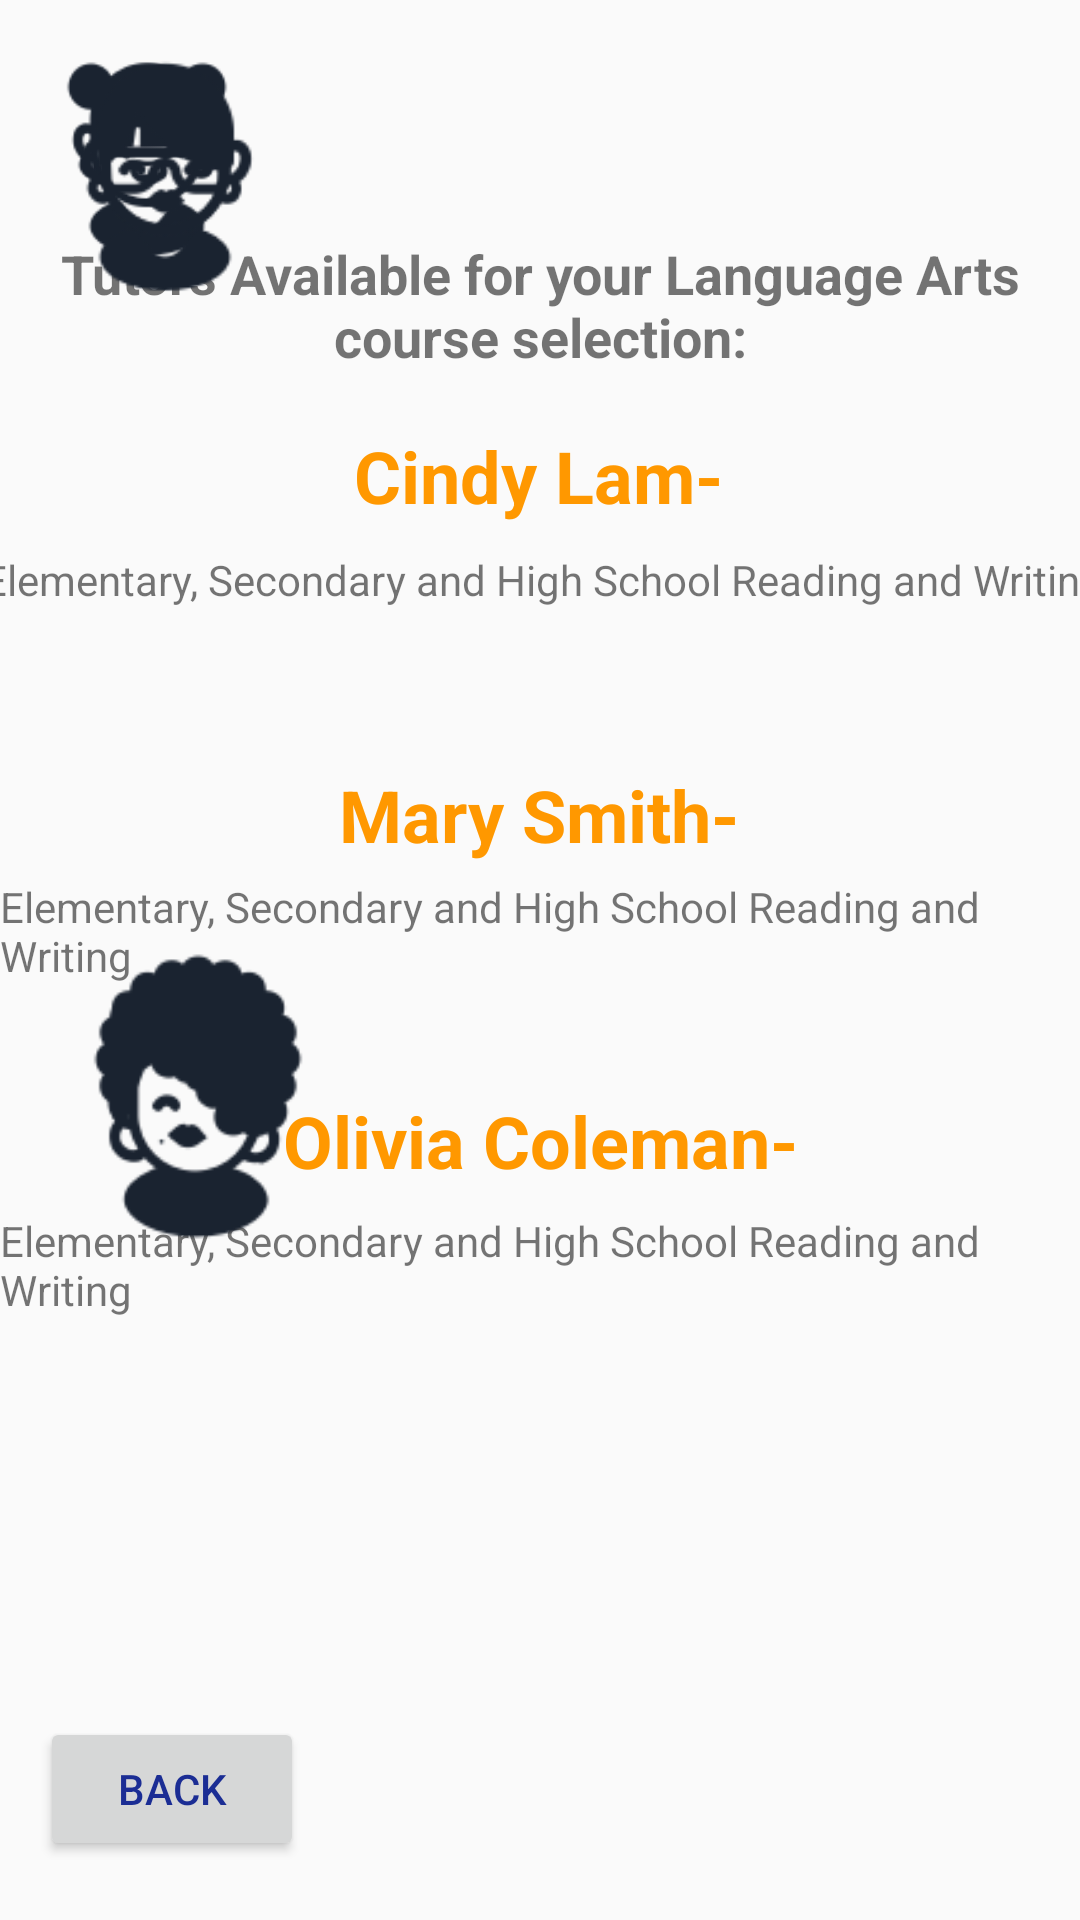

Android layout source for this screen:
<!-- AndroidManifest.xml: application theme AppTheme -->
<!-- res/layout/activity_language__arts__tutors.xml -->
<?xml version="1.0" encoding="utf-8"?>
<androidx.constraintlayout.widget.ConstraintLayout xmlns:android="http://schemas.android.com/apk/res/android"
    xmlns:app="http://schemas.android.com/apk/res-auto"
    xmlns:tools="http://schemas.android.com/tools"
    android:layout_width="match_parent"
    android:layout_height="match_parent"
    tools:context=".LanguageArtsCourses">

    <TextView
        android:id="@+id/textView13"
        android:layout_width="374dp"
        android:layout_height="19dp"
        android:text="Elementary, Secondary and High School Reading and Writing"
        app:layout_constraintBottom_toBottomOf="parent"
        app:layout_constraintEnd_toEndOf="parent"
        app:layout_constraintHorizontal_bias="0.448"
        app:layout_constraintStart_toStartOf="parent"
        app:layout_constraintTop_toTopOf="parent"
        app:layout_constraintVertical_bias="0.296" />

    <TextView
        android:id="@+id/High"
        android:layout_width="wrap_content"
        android:layout_height="wrap_content"
        android:text="Olivia Coleman-"
        android:textColor="#FF9800"
        android:textSize="24sp"
        android:textStyle="bold"
        app:layout_constraintBottom_toBottomOf="parent"
        app:layout_constraintLeft_toLeftOf="parent"
        app:layout_constraintRight_toRightOf="parent"
        app:layout_constraintTop_toTopOf="parent"
        app:layout_constraintVertical_bias="0.599" />

    <TextView
        android:id="@+id/Secondary"
        android:layout_width="wrap_content"
        android:layout_height="wrap_content"
        android:text="Mary Smith-"
        android:textAlignment="center"
        android:textColor="#FF9800"
        android:textSize="24sp"
        android:textStyle="bold"
        app:layout_constraintBottom_toBottomOf="parent"
        app:layout_constraintHorizontal_bias="0.497"
        app:layout_constraintLeft_toLeftOf="parent"
        app:layout_constraintRight_toRightOf="parent"
        app:layout_constraintTop_toTopOf="parent"
        app:layout_constraintVertical_bias="0.42" />

    <TextView
        android:id="@+id/Elementary"
        android:layout_width="wrap_content"
        android:layout_height="wrap_content"
        android:text="Cindy Lam-"
        android:textAlignment="center"
        android:textColor="#FF9800"
        android:textSize="24sp"
        android:textStyle="bold"
        app:layout_constraintBottom_toBottomOf="parent"
        app:layout_constraintHorizontal_bias="0.498"
        app:layout_constraintLeft_toLeftOf="parent"
        app:layout_constraintRight_toRightOf="parent"
        app:layout_constraintTop_toTopOf="parent"
        app:layout_constraintVertical_bias="0.234" />

    <TextView
        android:id="@+id/textView5"
        android:layout_width="wrap_content"
        android:layout_height="wrap_content"
        android:text="Tutors Available for your Language Arts course selection:"
        android:textAlignment="center"
        android:textSize="18sp"
        android:textStyle="bold"
        app:layout_constraintBottom_toBottomOf="parent"
        app:layout_constraintEnd_toEndOf="parent"
        app:layout_constraintHorizontal_bias="0.498"
        app:layout_constraintStart_toStartOf="parent"
        app:layout_constraintTop_toTopOf="parent"
        app:layout_constraintVertical_bias="0.133" />

    <Button
        android:id="@+id/Back_Button"
        android:layout_width="wrap_content"
        android:layout_height="wrap_content"
        android:text="Back"
        android:textColor="#1B2D94"
        app:layout_constraintBottom_toBottomOf="parent"
        app:layout_constraintEnd_toEndOf="parent"
        app:layout_constraintHorizontal_bias="0.049"
        app:layout_constraintStart_toStartOf="parent"
        app:layout_constraintTop_toTopOf="parent"
        app:layout_constraintVertical_bias="0.967" />

    <TextView
        android:id="@+id/textView10"
        android:layout_width="wrap_content"
        android:layout_height="wrap_content"
        android:text="Elementary, Secondary and High School Reading and Writing"
        app:layout_constraintBottom_toBottomOf="parent"
        app:layout_constraintEnd_toEndOf="parent"
        app:layout_constraintHorizontal_bias="0.551"
        app:layout_constraintStart_toStartOf="parent"
        app:layout_constraintTop_toTopOf="parent"
        app:layout_constraintVertical_bias="0.668" />

    <TextView
        android:id="@+id/textView12"
        android:layout_width="wrap_content"
        android:layout_height="wrap_content"
        android:text="Elementary, Secondary and High School Reading and Writing"
        app:layout_constraintBottom_toBottomOf="parent"
        app:layout_constraintEnd_toEndOf="parent"
        app:layout_constraintHorizontal_bias="0.448"
        app:layout_constraintStart_toStartOf="parent"
        app:layout_constraintTop_toTopOf="parent"
        app:layout_constraintVertical_bias="0.484" />

    <ImageView
        android:id="@+id/imageView"
        android:layout_width="98dp"
        android:layout_height="92dp"
        app:srcCompat="@drawable/femalebuns"
        tools:layout_editor_absoluteX="10dp"
        tools:layout_editor_absoluteY="119dp" />

    <ImageView
        android:id="@+id/imageView4"
        android:layout_width="110dp"
        android:layout_height="105dp"
        app:srcCompat="@drawable/femaleglasses"
        tools:layout_editor_absoluteX="10dp"
        tools:layout_editor_absoluteY="240dp" />

    <ImageView
        android:id="@+id/imageView5"
        android:layout_width="116dp"
        android:layout_height="108dp"
        app:layout_constraintBottom_toBottomOf="parent"
        app:layout_constraintEnd_toEndOf="parent"
        app:layout_constraintHorizontal_bias="0.033"
        app:layout_constraintStart_toStartOf="parent"
        app:layout_constraintTop_toTopOf="parent"
        app:layout_constraintVertical_bias="0.584"
        app:srcCompat="@drawable/femalehoops" />

</androidx.constraintlayout.widget.ConstraintLayout>
<!-- resources referenced by this layout -->
<resources>
  <!-- drawable femalebuns: png bitmap (drawable, 4635 bytes) -->
  <!-- drawable femaleglasses: png bitmap (drawable, 4701 bytes) -->
  <!-- drawable femalehoops: png bitmap (drawable, 4513 bytes) -->
  <style name="AppTheme" parent="Theme.AppCompat.Light.NoActionBar">
          
          <item name="colorPrimary">@color/colorPrimary</item>
          <item name="colorPrimaryDark">@color/colorPrimaryDark</item>
          <item name="colorAccent">@color/colorAccent</item>
  
      </style>
  <color name="colorPrimary">#AEAFB3</color>
  <color name="colorPrimaryDark">#CDD5D4</color>
  <color name="colorAccent">#E6631E</color>
</resources>
